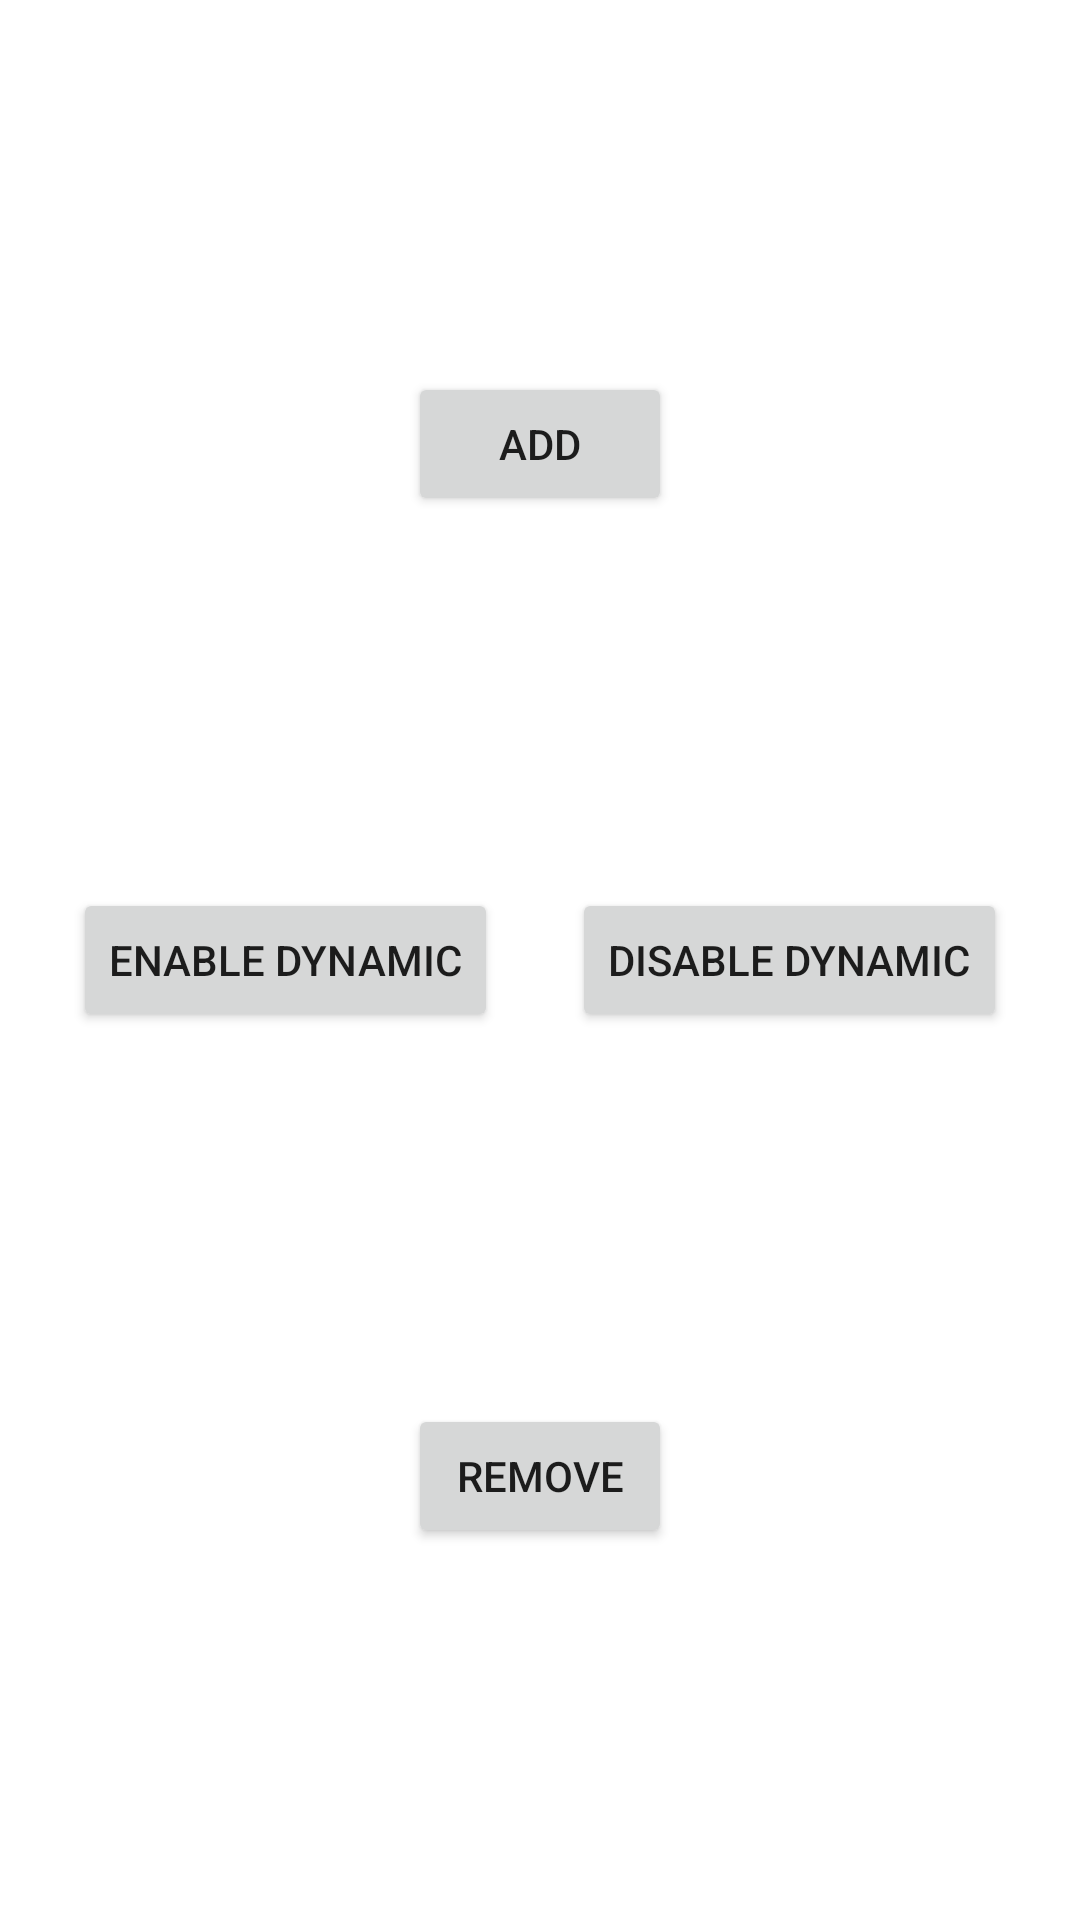

Produce the Android XML layout that renders to this screen, including the resource entries it uses.
<!-- AndroidManifest.xml: application theme Theme.AppShortCutsSample -->
<!-- res/layout/activity_main.xml -->
<?xml version="1.0" encoding="utf-8"?>
<androidx.constraintlayout.widget.ConstraintLayout xmlns:android="http://schemas.android.com/apk/res/android"
    xmlns:app="http://schemas.android.com/apk/res-auto"
    xmlns:tools="http://schemas.android.com/tools"
    android:layout_width="match_parent"
    android:layout_height="match_parent"
    tools:context=".MainActivity">

    <Button
        android:id="@+id/button2"
        android:layout_width="wrap_content"
        android:layout_height="wrap_content"
        android:text="Add"
        app:layout_constraintBottom_toTopOf="@+id/button4"
        app:layout_constraintEnd_toEndOf="parent"
        app:layout_constraintHorizontal_bias="0.5"
        app:layout_constraintStart_toStartOf="parent"
        app:layout_constraintTop_toTopOf="parent" />

    <Button
        android:id="@+id/button3"
        android:layout_width="wrap_content"
        android:layout_height="wrap_content"
        android:text="Remove"
        app:layout_constraintBottom_toBottomOf="parent"
        app:layout_constraintEnd_toEndOf="parent"
        app:layout_constraintHorizontal_bias="0.5"
        app:layout_constraintStart_toStartOf="parent"
        app:layout_constraintTop_toBottomOf="@+id/button4" />

    <Button
        android:id="@+id/button4"
        android:layout_width="wrap_content"
        android:layout_height="wrap_content"
        android:text="Enable dynamic"
        app:layout_constraintEnd_toStartOf="@+id/button5"
        app:layout_constraintHorizontal_bias="0.5"
        app:layout_constraintStart_toStartOf="parent"
        app:layout_constraintTop_toTopOf="@+id/button5" />

    <Button
        android:id="@+id/button5"
        android:layout_width="wrap_content"
        android:layout_height="wrap_content"
        android:text="Disable dynamic"
        app:layout_constraintBottom_toBottomOf="parent"
        app:layout_constraintEnd_toEndOf="parent"
        app:layout_constraintHorizontal_bias="0.5"
        app:layout_constraintStart_toEndOf="@+id/button4"
        app:layout_constraintTop_toTopOf="parent" />
</androidx.constraintlayout.widget.ConstraintLayout>
<!-- resources referenced by this layout -->
<resources>
  <style name="Theme.AppShortCutsSample" parent="Theme.MaterialComponents.DayNight.DarkActionBar">
          
          <item name="colorPrimary">@color/purple_500</item>
          <item name="colorPrimaryVariant">@color/purple_700</item>
          <item name="colorOnPrimary">@color/white</item>
          
          <item name="colorSecondary">@color/teal_200</item>
          <item name="colorSecondaryVariant">@color/teal_700</item>
          <item name="colorOnSecondary">@color/black</item>
          
          <item name="android:statusBarColor" tools:targetApi="l">?attr/colorPrimaryVariant</item>
          
      </style>
  <!-- not gathered from this repository: default colours our renderer supplied (Android Studio template values) -->
  <color name="purple_500">#FF6200EE</color>
  <color name="purple_700">#FF3700B3</color>
  <color name="teal_200">#FF03DAC5</color>
  <color name="teal_700">#FF018786</color>
  <color name="black">#FF000000</color>
  <color name="white">#FFFFFFFF</color>
</resources>
